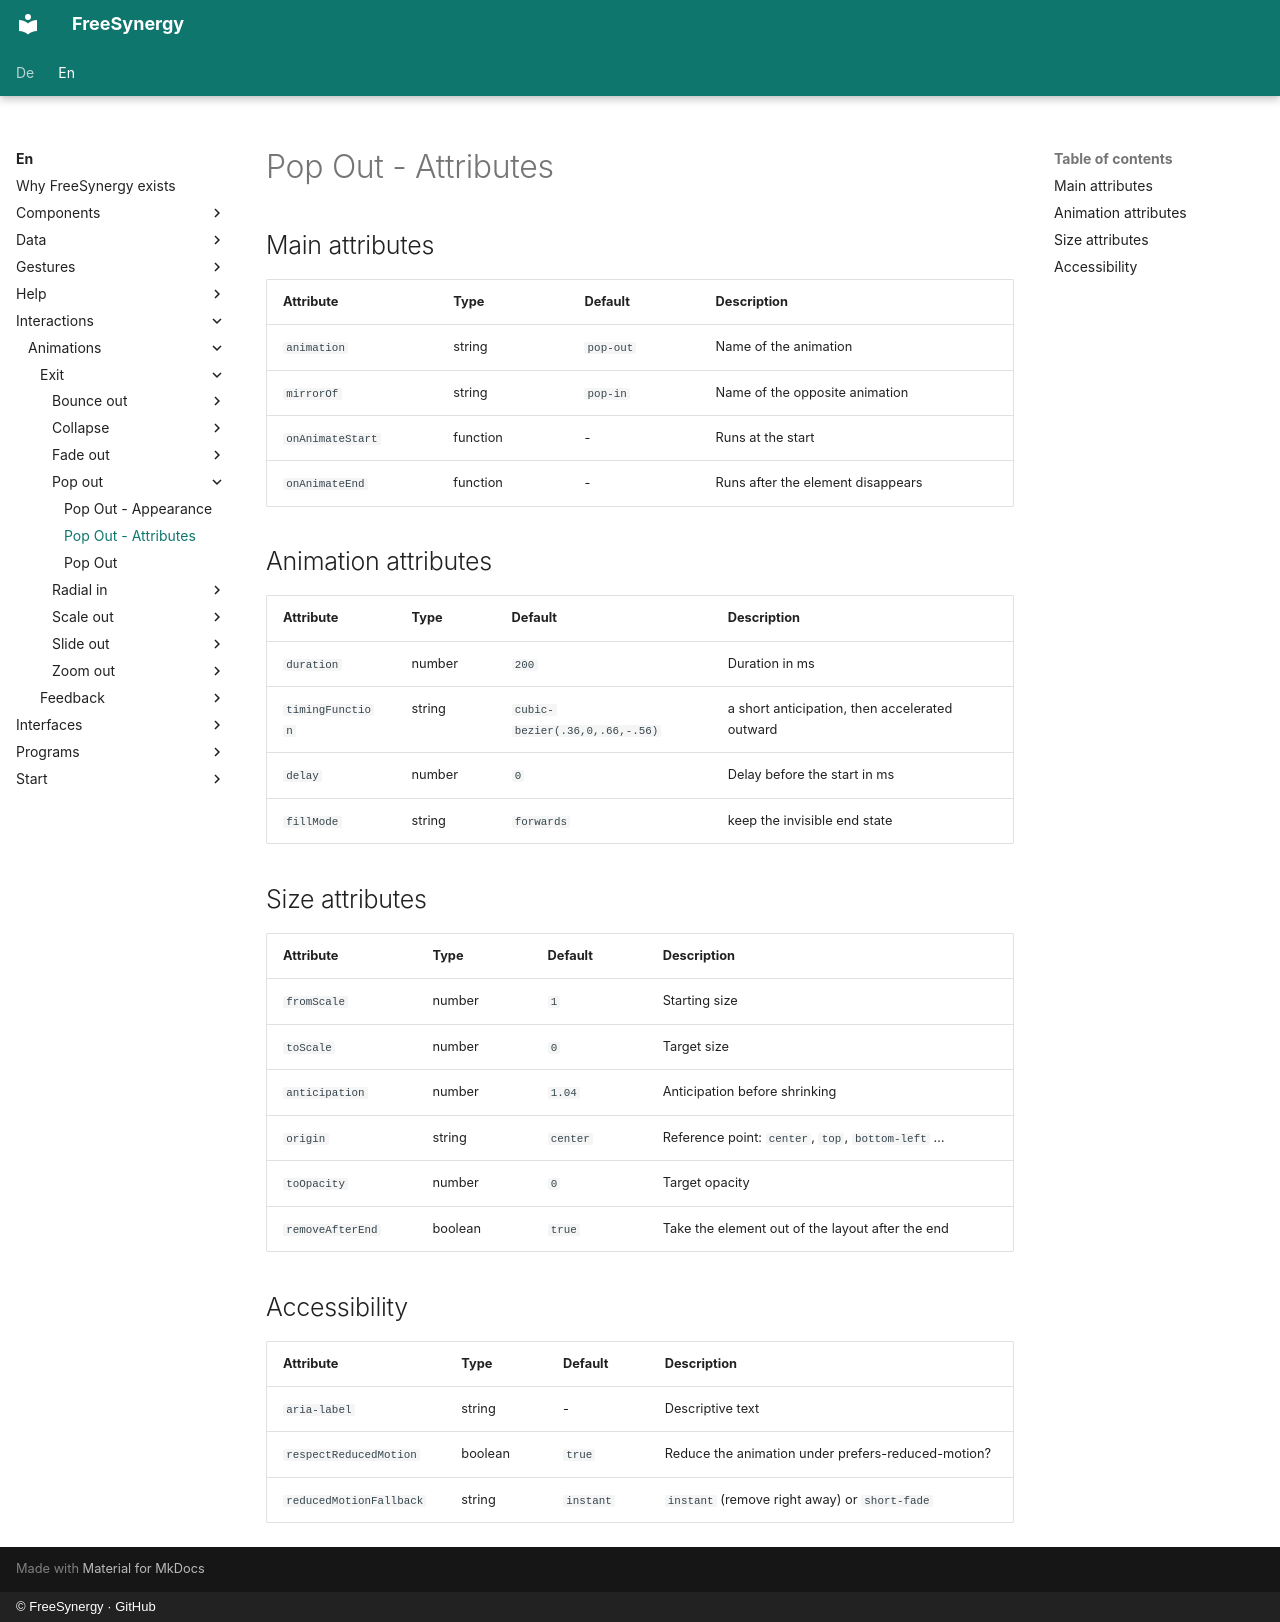

repository: FreeSynergy/fs-documentation · page: en/interactions/animations/exit/pop-out/attributes/index.html · generator: mkdocs · copyright: © FreeSynergy · GitHub

# Pop Out - Attributes

## Main attributes

| Attribute | Type | Default | Description |
|-----------|------|---------|-------------|
| `animation` | string | `pop-out` | Name of the animation |
| `mirrorOf` | string | `pop-in` | Name of the opposite animation |
| `onAnimateStart` | function | - | Runs at the start |
| `onAnimateEnd` | function | - | Runs after the element disappears |

## Animation attributes

| Attribute | Type | Default | Description |
|-----------|------|---------|-------------|
| `duration` | number | `200` | Duration in ms |
| `timingFunction` | string | `cubic-bezier(.36,0,.66,-.56)` | a short anticipation, then accelerated outward |
| `delay` | number | `0` | Delay before the start in ms |
| `fillMode` | string | `forwards` | keep the invisible end state |

## Size attributes

| Attribute | Type | Default | Description |
|-----------|------|---------|-------------|
| `fromScale` | number | `1` | Starting size |
| `toScale` | number | `0` | Target size |
| `anticipation` | number | `1.04` | Anticipation before shrinking |
| `origin` | string | `center` | Reference point: `center`, `top`, `bottom-left` … |
| `toOpacity` | number | `0` | Target opacity |
| `removeAfterEnd` | boolean | `true` | Take the element out of the layout after the end |

## Accessibility

| Attribute | Type | Default | Description |
|-----------|------|---------|-------------|
| `aria-label` | string | - | Descriptive text |
| `respectReducedMotion` | boolean | `true` | Reduce the animation under prefers-reduced-motion? |
| `reducedMotionFallback` | string | `instant` | `instant` (remove right away) or `short-fade` |
